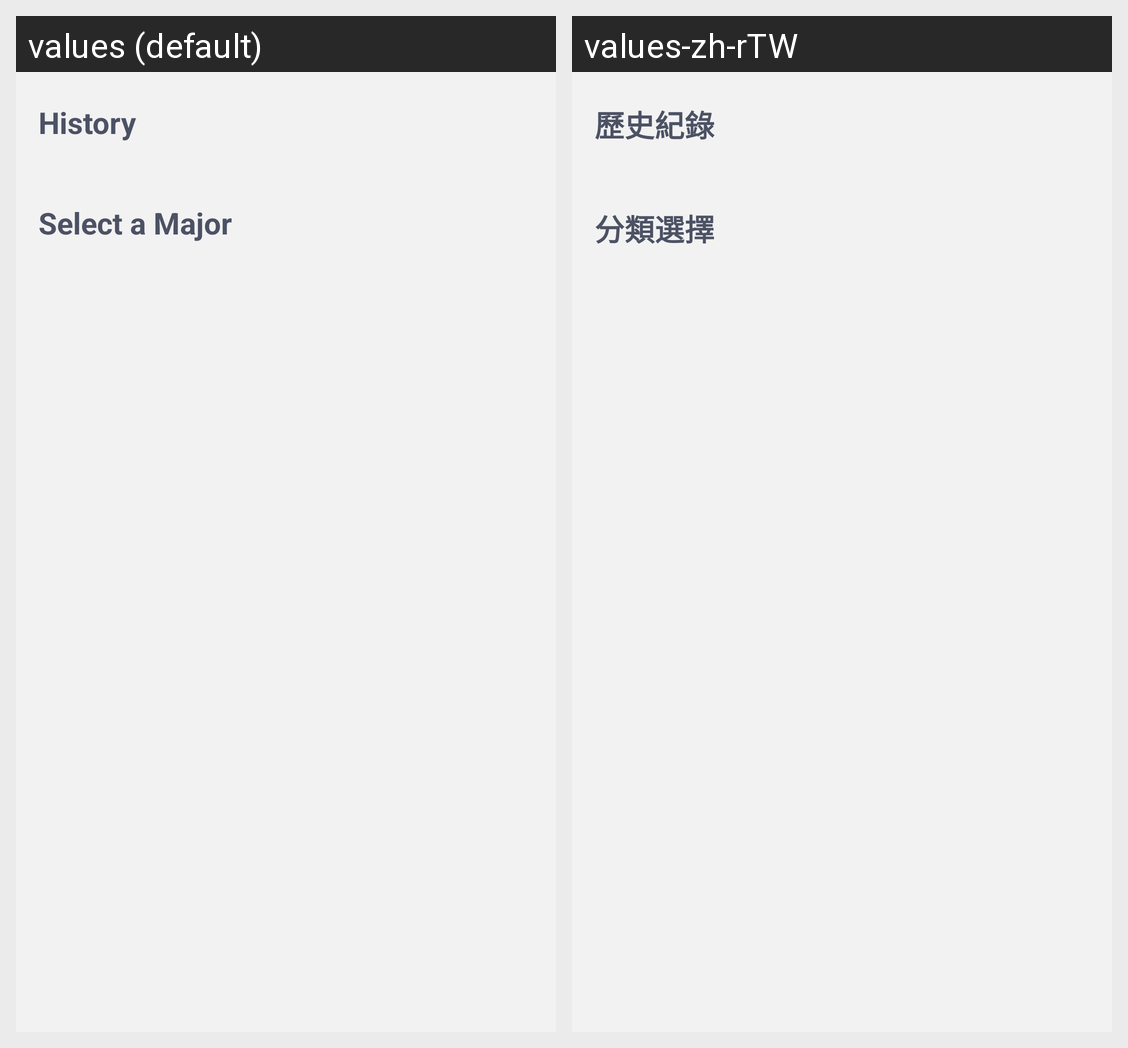

This grid shows one Android layout under two languages. Give, for every string resource on the screen, its name, the default text and each shown locale's text.
Android screen res/layout/fragment_main_subject_choose.xml rendered under 2 locales, left to right: values (default), values-zh-rTW. Device: Nexus 5 (rendered at 1080×1920; each locale shown at half size, 540×960, under a caption strip naming it); theme AppTheme.
Strings drawn on this screen, with the default value and each locale's value (text and hints the layout hard-codes, and strings that could not be matched under every locale, appear in the picture but are not listed):

history
  values: History
  values-zh-rTW: 歷史紀錄

select_a_major_catergory
  values: Select a Major
  values-zh-rTW: 分類選擇
